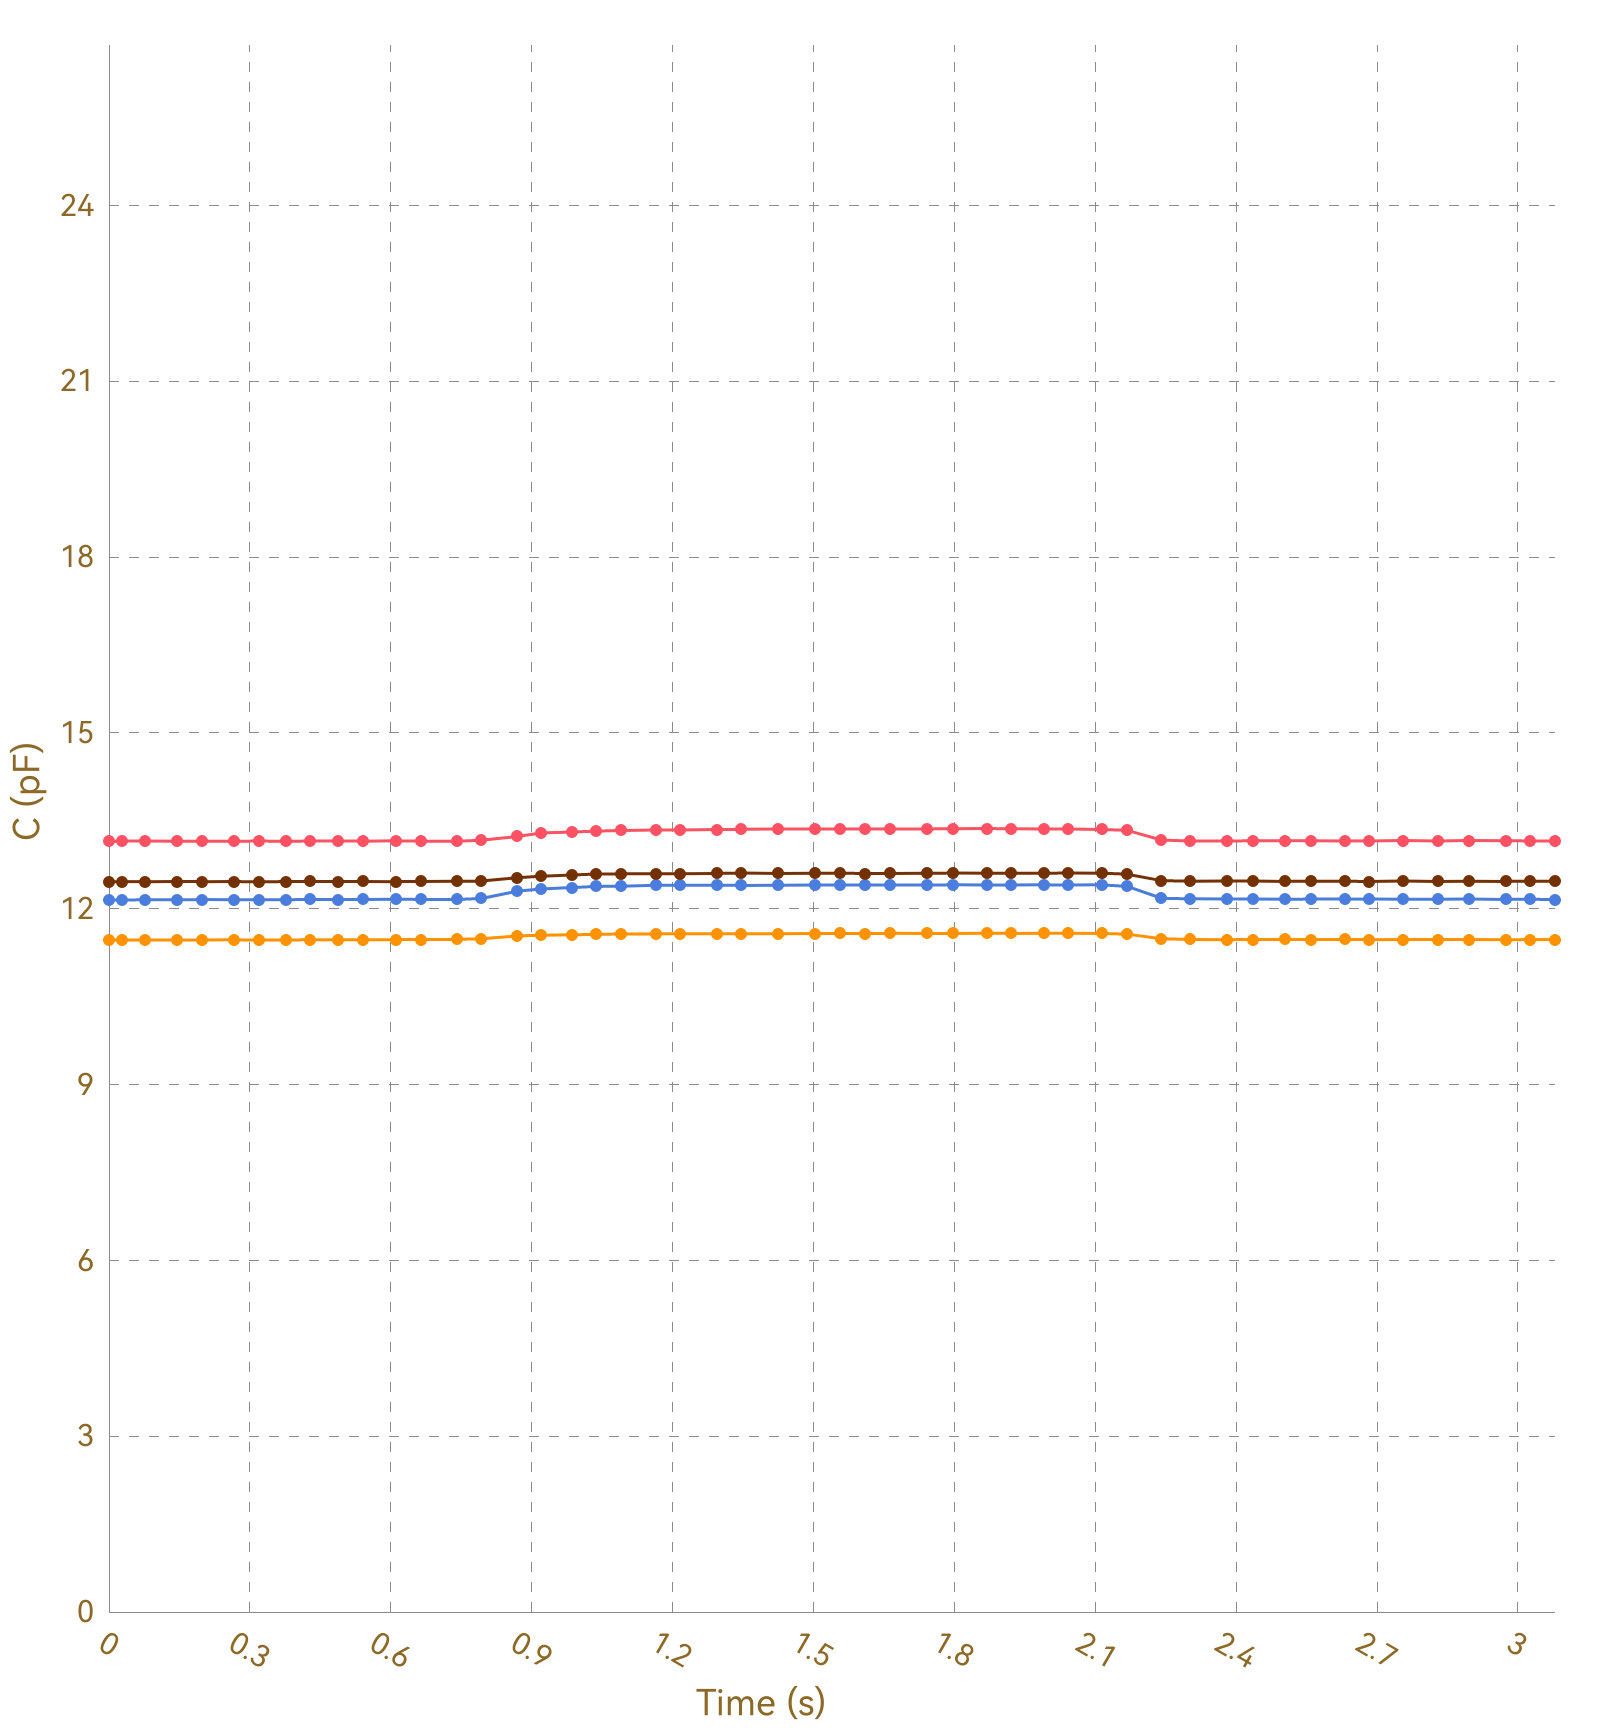

The table this chart was drawn from, first rows:
, Ch1, , Ch2, , Ch3, , Ch4, , Ch5, , Ch6, , Ch7, , Ch8, 
Time (s), C (pF), ΔC/C0 (%), C (pF), ΔC/C0 (%), C (pF), ΔC/C0 (%), C (pF), ΔC/C0 (%), C (pF), ΔC/C0 (%), C (pF), ΔC/C0 (%), C (pF), ΔC/C0 (%), C (pF), ΔC/C0 (%)
0.027, 13.15, 0.0000, 11.46, 0.0000, 12.15, 0.0000, 12.46, 0.0000, OL, OL, OL, OL, OL, OL, 0.0000, 0.0000
0.030, 13.15, 0.0000, 11.47, 0.0000, 12.15, 0.0000, 12.46, 0.0000, OL, OL, OL, OL, OL, OL, 0.0000, 0.0000
0.032, 13.15, 0.0000, 11.47, 0.0000, 12.15, 0.0000, 12.46, 0.0000, OL, OL, OL, OL, OL, OL, 0.0000, 0.0000
0.034, 13.15, 0.0000, 11.47, 0.0000, 12.15, 0.0000, 12.47, 0.0000, OL, OL, OL, OL, OL, OL, 0.0000, 0.0000
0.065, 13.15, 0.0000, 11.46, 0.0000, 12.15, 0.0000, 12.46, 0.0000, OL, OL, OL, OL, OL, OL, 0.0000, 0.0000
0.068, 13.15, 0.0000, 11.47, 0.0000, 12.15, 0.0000, 12.46, 0.0000, OL, OL, OL, OL, OL, OL, 0.0000, 0.0000
0.071, 13.15, 0.0000, 11.47, 0.0000, 12.15, 0.0000, 12.46, 0.0000, OL, OL, OL, OL, OL, OL, 0.0000, 0.0000
0.077, 13.15, 0.0000, 11.46, 0.0000, 12.15, 0.0000, 12.46, 0.0000, OL, OL, OL, OL, OL, OL, 0.0000, 0.0000
0.081, 13.15, 0.0000, 11.46, 0.0000, 12.15, 0.0000, 12.46, 0.0000, OL, OL, OL, OL, OL, OL, 0.0000, 0.0000
0.110, 13.15, 0.0000, 11.47, 0.0000, 12.15, 0.0000, 12.46, 0.0000, OL, OL, OL, OL, OL, OL, 0.0000, 0.0000
0.114, 13.15, 0.0000, 11.47, 0.0000, 12.15, 0.0000, 12.46, 0.0000, OL, OL, OL, OL, OL, OL, 0.0000, 0.0000
0.116, 13.15, 0.0000, 11.47, 0.0000, 12.15, 0.0000, 12.46, 0.0000, OL, OL, OL, OL, OL, OL, 0.0000, 0.0000
0.145, 13.15, 0.0000, 11.46, 0.0000, 12.15, 0.0000, 12.46, 0.0000, OL, OL, OL, OL, OL, OL, 0.0000, 0.0000
0.148, 13.15, 0.0000, 11.46, 0.0000, 12.15, 0.0000, 12.46, 0.0000, OL, OL, OL, OL, OL, OL, 0.0000, 0.0000
0.151, 13.15, 0.0000, 11.46, 0.0000, 12.15, 0.0000, 12.46, 0.0000, OL, OL, OL, OL, OL, OL, 0.0000, 0.0000
0.153, 13.15, 0.0000, 11.47, 0.0000, 12.16, 0.0000, 12.46, 0.0000, OL, OL, OL, OL, OL, OL, 0.0000, 0.0000
0.184, 13.15, 0.0000, 11.46, 0.0000, 12.15, 0.0000, 12.46, 0.0000, OL, OL, OL, OL, OL, OL, 0.0000, 0.0000
0.188, 13.15, 0.0000, 11.47, 0.0000, 12.15, 0.0000, 12.46, 0.0000, OL, OL, OL, OL, OL, OL, 0.0000, 0.0000
0.190, 13.15, 0.0000, 11.46, 0.0000, 12.15, 0.0000, 12.46, 0.0000, OL, OL, OL, OL, OL, OL, 0.0000, 0.0000
0.197, 13.15, 0.0000, 11.46, 0.0000, 12.15, 0.0000, 12.46, 0.0000, OL, OL, OL, OL, OL, OL, 0.0000, 0.0000
0.200, 13.15, 0.0000, 11.47, 0.0000, 12.15, 0.0000, 12.46, 0.0000, OL, OL, OL, OL, OL, OL, 0.0000, 0.0000
0.228, 13.15, 0.0000, 11.46, 0.0000, 12.15, 0.0000, 12.46, 0.0000, OL, OL, OL, OL, OL, OL, 0.0000, 0.0000
0.232, 13.15, 0.0000, 11.47, 0.0000, 12.15, 0.0000, 12.46, 0.0000, OL, OL, OL, OL, OL, OL, 0.0000, 0.0000
0.234, 13.15, 0.0000, 11.47, 0.0000, 12.15, 0.0000, 12.46, 0.0000, OL, OL, OL, OL, OL, OL, 0.0000, 0.0000
0.267, 13.15, 0.0000, 11.46, 0.0000, 12.15, 0.0000, 12.46, 0.0000, OL, OL, OL, OL, OL, OL, 0.0000, 0.0000
0.271, 13.15, 0.0000, 11.47, 0.0000, 12.15, 0.0000, 12.46, 0.0000, OL, OL, OL, OL, OL, OL, 0.0000, 0.0000
0.273, 13.15, 0.0000, 11.47, 0.0000, 12.15, 0.0000, 12.46, 0.0000, OL, OL, OL, OL, OL, OL, 0.0000, 0.0000
0.276, 13.15, 0.0000, 11.47, 0.0000, 12.16, 0.0000, 12.46, 0.0000, OL, OL, OL, OL, OL, OL, 0.0000, 0.0000
0.283, 13.15, 0.0000, 11.47, 0.0000, 12.15, 0.0000, 12.46, 0.0000, OL, OL, OL, OL, OL, OL, 0.0000, 0.0000
0.313, 13.15, 0.0000, 11.47, 0.0000, 12.15, 0.0000, 12.46, 0.0000, OL, OL, OL, OL, OL, OL, 0.0000, 0.0000
0.317, 13.15, 0.0000, 11.47, 0.0000, 12.15, 0.0000, 12.46, 0.0000, OL, OL, OL, OL, OL, OL, 0.0000, 0.0000
0.320, 13.15, 0.0000, 11.47, 0.0000, 12.15, 0.0000, 12.46, 0.0000, OL, OL, OL, OL, OL, OL, 0.0000, 0.0000
0.327, 13.15, 0.0000, 11.46, 0.0000, 12.16, 0.0000, 12.46, 0.0000, OL, OL, OL, OL, OL, OL, 0.0000, 0.0000
0.331, 13.15, 0.0000, 11.47, 0.0000, 12.15, 0.0000, 12.46, 0.0000, OL, OL, OL, OL, OL, OL, 0.0000, 0.0000
0.363, 13.15, 0.0000, 11.47, 0.0000, 12.16, 0.0000, 12.46, 0.0000, OL, OL, OL, OL, OL, OL, 0.0000, 0.0000
0.366, 13.15, 0.0000, 11.47, 0.0000, 12.15, 0.0000, 12.47, 0.0000, OL, OL, OL, OL, OL, OL, 0.0000, 0.0000
0.370, 13.15, 0.0000, 11.47, 0.0000, 12.16, 0.0000, 12.46, 0.0000, OL, OL, OL, OL, OL, OL, 0.0000, 0.0000
0.376, 13.15, 0.0000, 11.47, 0.0000, 12.15, 0.0000, 12.46, 0.0000, OL, OL, OL, OL, OL, OL, 0.0000, 0.0000
0.401, 13.15, 0.0000, 11.47, 0.0000, 12.15, 0.0000, 12.46, 0.0000, OL, OL, OL, OL, OL, OL, 0.0000, 0.0000
0.403, 13.15, 0.0000, 11.46, 0.0000, 12.15, 0.0000, 12.46, 0.0000, OL, OL, OL, OL, OL, OL, 0.0000, 0.0000
0.428, 13.15, 0.0000, 11.47, 0.0000, 12.15, 0.0000, 12.46, 0.0000, OL, OL, OL, OL, OL, OL, 0.0000, 0.0000
0.430, 13.15, 0.0000, 11.47, 0.0000, 12.16, 0.0000, 12.46, 0.0000, OL, OL, OL, OL, OL, OL, 0.0000, 0.0000
0.436, 13.15, 0.0000, 11.47, 0.0000, 12.16, 0.0000, 12.46, 0.0000, OL, OL, OL, OL, OL, OL, 0.0000, 0.0000
0.438, 13.15, 0.0000, 11.47, 0.0000, 12.16, 0.0000, 12.47, 0.0000, OL, OL, OL, OL, OL, OL, 0.0000, 0.0000
0.441, 13.15, 0.0000, 11.47, 0.0000, 12.15, 0.0000, 12.46, 0.0000, OL, OL, OL, OL, OL, OL, 0.0000, 0.0000
0.451, 13.15, 0.0000, 11.47, 0.0000, 12.15, 0.0000, 12.46, 0.0000, OL, OL, OL, OL, OL, OL, 0.0000, 0.0000
0.488, 13.15, 0.0000, 11.47, 0.0000, 12.16, 0.0000, 12.47, 0.0000, OL, OL, OL, OL, OL, OL, 0.0000, 0.0000
0.491, 13.15, 0.0000, 11.47, 0.0000, 12.16, 0.0000, 12.46, 0.0000, OL, OL, OL, OL, OL, OL, 0.0000, 0.0000
0.493, 13.15, 0.0000, 11.47, 0.0000, 12.16, 0.0000, 12.46, 0.0000, OL, OL, OL, OL, OL, OL, 0.0000, 0.0000
0.496, 13.15, 0.0000, 11.47, 0.0000, 12.15, 0.0000, 12.46, 0.0000, OL, OL, OL, OL, OL, OL, 0.0000, 0.0000
0.505, 13.15, 0.0000, 11.47, 0.0000, 12.15, 0.0000, 12.46, 0.0000, OL, OL, OL, OL, OL, OL, 0.0000, 0.0000
0.535, 13.15, 0.0000, 11.47, 0.0000, 12.15, 0.0000, 12.47, 0.0000, OL, OL, OL, OL, OL, OL, 0.0000, 0.0000
0.538, 13.15, 0.0000, 11.47, 0.0000, 12.16, 0.0000, 12.46, 0.0000, OL, OL, OL, OL, OL, OL, 0.0000, 0.0000
0.541, 13.15, 0.0000, 11.47, 0.0000, 12.16, 0.0000, 12.46, 0.0000, OL, OL, OL, OL, OL, OL, 0.0000, 0.0000
0.543, 13.15, 0.0000, 11.47, 0.0000, 12.16, 0.0000, 12.46, 0.0000, OL, OL, OL, OL, OL, OL, 0.0000, 0.0000
0.572, 13.15, 0.0000, 11.47, 0.0000, 12.15, 0.0000, 12.46, 0.0000, OL, OL, OL, OL, OL, OL, 0.0000, 0.0000
0.576, 13.15, 0.0000, 11.47, 0.0000, 12.15, 0.0000, 12.46, 0.0000, OL, OL, OL, OL, OL, OL, 0.0000, 0.0000
0.579, 13.15, 0.0000, 11.47, 0.0000, 12.15, 0.0000, 12.46, 0.0000, OL, OL, OL, OL, OL, OL, 0.0000, 0.0000
0.581, 13.15, 0.0000, 11.47, 0.0000, 12.16, 0.0000, 12.47, 0.0000, OL, OL, OL, OL, OL, OL, 0.0000, 0.0000
... 255 more rows
